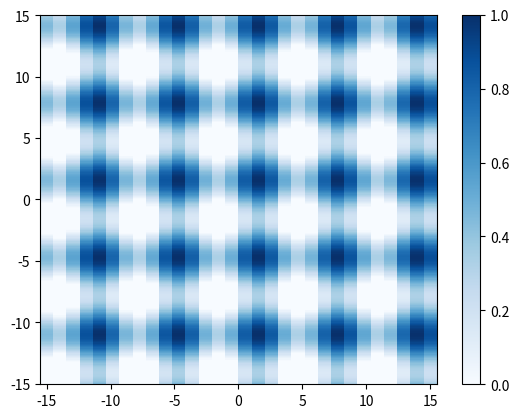

Write Python code to recreate this figure.
import numpy as np
from matplotlib import pyplot as plt


def func(x, y):
    return (np.sin(y) + np.sin(x) + 1) / 3


xs = np.linspace(-15, 15, 30)
ys = np.linspace(-15, 15, 300)

res = []
for y in ys:
    rererere = []
    for x in xs:
        rererere.append(func(x, y))
    res.append(rererere)

data = np.asarray(res)

# plt.contourf(xs, ys, data, 100, cmap="Blues", vmin=0, vmax=1)
plt.pcolormesh(xs, ys, data, cmap="Blues", vmin=0, vmax=1)
plt.colorbar()

plt.show()
